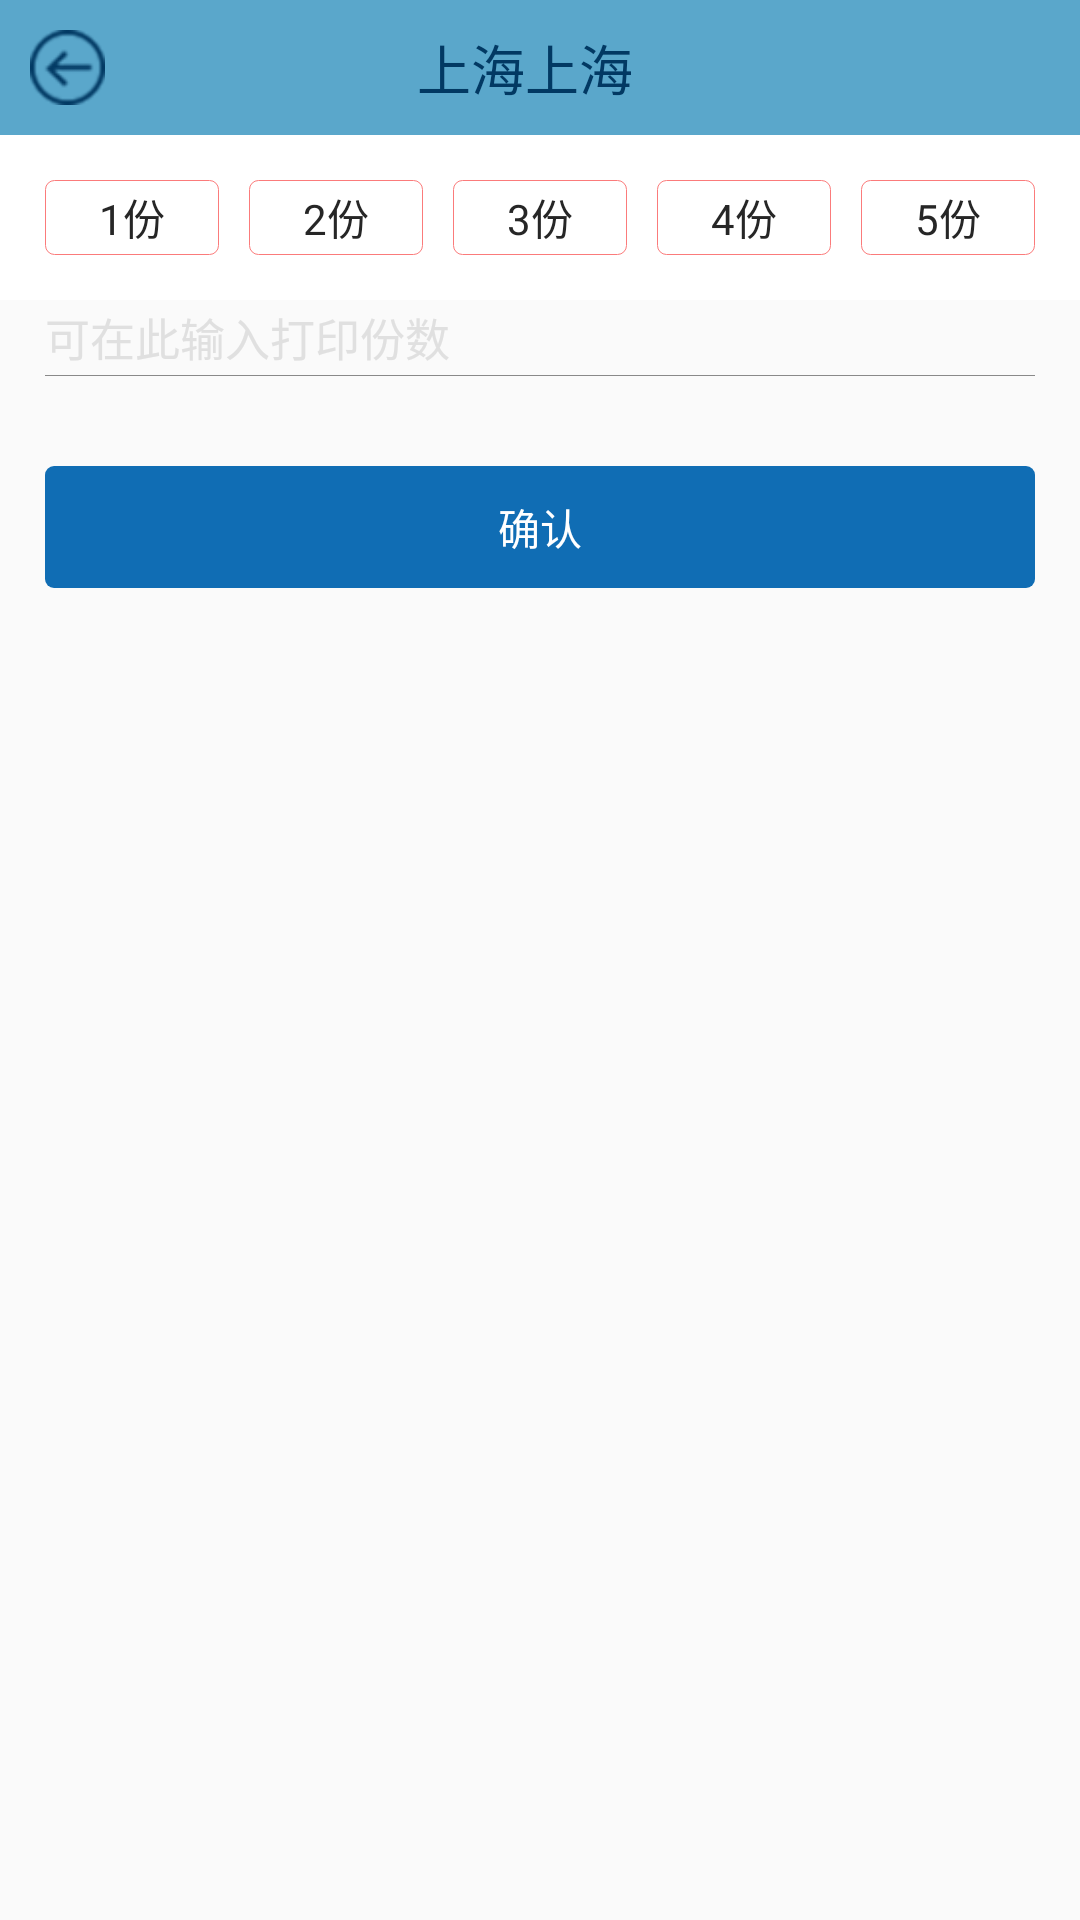

This screen was rendered from an Android layout file. Write that file and the resources it references.
<!-- AndroidManifest.xml: application theme AppTheme -->
<!-- res/layout/activity_printer_servings.xml -->
<?xml version="1.0" encoding="utf-8"?>
<LinearLayout xmlns:android="http://schemas.android.com/apk/res/android"
    xmlns:app="http://schemas.android.com/apk/res-auto"
    android:layout_width="match_parent"
    android:layout_height="match_parent"
    android:orientation="vertical">

    <include layout="@layout/layout_title"></include>

    <LinearLayout
        android:layout_width="match_parent"
        android:layout_height="wrap_content"
        android:background="@android:color/white"
        android:orientation="horizontal"
        android:padding="15dp">

        <TextView
            android:id="@+id/tv1"
            android:layout_width="0dp"
            android:layout_height="25dp"
            android:layout_weight="1"
            android:background="@drawable/radius_bg_pink_"
            android:gravity="center"
            android:text="1份"
            android:textColor="@color/text_normal" />

        <View
            android:layout_width="10dp"
            android:layout_height="25dp" />

        <TextView
            android:id="@+id/tv2"
            android:layout_width="0dp"
            android:layout_height="25dp"
            android:layout_weight="1"
            android:background="@drawable/radius_bg_pink_"
            android:gravity="center"
            android:text="2份"
            android:textColor="@color/text_normal" />

        <View
            android:layout_width="10dp"
            android:layout_height="25dp" />

        <TextView
            android:id="@+id/tv3"
            android:layout_width="0dp"
            android:layout_height="25dp"
            android:layout_weight="1"
            android:background="@drawable/radius_bg_pink_"
            android:gravity="center"
            android:text="3份"
            android:textColor="@color/text_normal" />

        <View
            android:layout_width="10dp"
            android:layout_height="25dp" />

        <TextView
            android:id="@+id/tv4"
            android:layout_width="0dp"
            android:layout_height="25dp"
            android:layout_weight="1"
            android:background="@drawable/radius_bg_pink_"
            android:gravity="center"
            android:text="4份"
            android:textColor="@color/text_normal" />

        <View
            android:layout_width="10dp"
            android:layout_height="25dp" />

        <TextView
            android:id="@+id/tv5"
            android:layout_width="0dp"
            android:layout_height="25dp"
            android:layout_weight="1"
            android:background="@drawable/radius_bg_pink_"
            android:gravity="center"
            android:text="5份"
            android:textColor="@color/text_normal" />
    </LinearLayout>

    <EditText
        android:id="@+id/et"
        android:layout_width="match_parent"
        android:layout_height="25dp"
        android:layout_marginLeft="15dp"
        android:layout_marginRight="15dp"
        android:background="@null"
        android:gravity="center_vertical"
        android:hint="可在此输入打印份数"
        android:inputType="number"
        android:textColor="@color/text_normal"
        android:textColorHint="@color/text_hint"
        android:textSize="15dp" />

    <View
        android:layout_width="match_parent"
        android:layout_height="1px"
        android:layout_marginLeft="15dp"
        android:layout_marginRight="15dp"
        android:background="@color/border" />

    <RelativeLayout
        android:id="@+id/save"
        android:layout_width="match_parent"
        android:layout_height="wrap_content"
        android:layout_marginLeft="15dp"
        android:layout_marginRight="15dp"
        android:layout_marginTop="30dp"
        android:background="@drawable/radius_bg_blue"
        android:padding="10dp">

        <TextView
            android:layout_width="wrap_content"
            android:layout_height="wrap_content"
            android:layout_centerHorizontal="true"
            android:text="确认"
            android:textColor="@android:color/white"
            android:textSize="14dp" />
    </RelativeLayout>
</LinearLayout>
<!-- res/layout/layout_title.xml (included above) -->
<?xml version="1.0" encoding="utf-8"?>
<LinearLayout xmlns:android="http://schemas.android.com/apk/res/android"
    android:layout_width="match_parent"
    android:orientation="horizontal"
    android:background="@color/colorPrimaryDark"
    android:gravity="center"
    android:layout_height="45dp">

    <ImageView
        android:id="@+id/back"
        android:layout_width="25dp"
        android:layout_height="25dp"
        android:layout_centerVertical="true"
        android:layout_marginLeft="10dp"
        android:background="@drawable/back_selector"/>

    <TextView
        android:id="@+id/title"
        android:layout_width="wrap_content"
        android:layout_height="wrap_content"
        android:text="上海上海"
        android:gravity="center"
        android:layout_weight="1"
        android:textColor="@color/text_blue"
        android:textSize="18dp"/>


    <TextView
        android:id="@+id/finish_tv"
        android:layout_width="35dp"
        android:layout_height="35dp"
        android:layout_centerVertical="true"
        android:layout_marginRight="10dp"
        android:visibility="invisible"
        android:background="@mipmap/back_pressed"
         />
</LinearLayout>
<!-- resources referenced by this layout -->
<resources>
  <color name="border">#898989</color>
  <color name="colorPrimaryDark">#5aa7cb</color>
  <color name="text_blue">#023963</color>
  <color name="text_hint">#e0e0e0</color>
  <color name="text_normal">#262626</color>
  <!-- drawable back_selector (drawable) -->
  <?xml version="1.0" encoding="UTF-8"?>
  <selector xmlns:android="http://schemas.android.com/apk/res/android">
      <item android:state_pressed="true" android:drawable="@mipmap/back_pressed"/>
      <item android:state_pressed="false" android:drawable="@mipmap/back"/>
  </selector>
  <!-- drawable radius_bg_blue (drawable) -->
  <?xml version="1.0" encoding="UTF-8"?>
  <shape xmlns:android="http://schemas.android.com/apk/res/android"
      android:shape="rectangle" >
  
      <corners android:radius="3dp" />
  
      <solid android:color="@color/blue" />
  
  </shape>
  <!-- drawable radius_bg_pink_ (drawable) -->
  <?xml version="1.0" encoding="UTF-8"?>
  <shape xmlns:android="http://schemas.android.com/apk/res/android"
      android:shape="rectangle" >
  
      <corners android:radius="3dp" />
  
      <solid android:color="@android:color/transparent" />
  
      <stroke android:color="@color/pink"
          android:width="1px"/>
  
  </shape>
  <!-- mipmap back_pressed: png bitmap (mipmap-xhdpi, 2324 bytes) -->
  <style name="AppTheme" parent="Theme.AppCompat.Light.DarkActionBar">
          
          <item name="colorPrimary">@color/colorPrimary</item>
          <item name="colorPrimaryDark">@color/colorPrimaryDark</item>
          <item name="colorAccent">@color/colorAccent</item>
          <item name="windowActionBar">false</item>
          <item name="windowNoTitle">true</item>
          <item name="android:windowAnimationStyle">@style/AnimationActivity</item>
          <item name="android:windowContentOverlay">@null</item>
      </style>
  <color name="blue">#106db4</color>
  <color name="pink">#fb7b7b</color>
  <color name="colorPrimary">#217bba</color>
  <color name="colorAccent">#85c2d8</color>
  <style name="AnimationActivity" parent="@android:style/Animation.Activity">
          <item name="android:activityOpenEnterAnimation">@anim/fade_in</item>
          <item name="android:activityOpenExitAnimation">@anim/fade_out</item>
          <item name="android:activityCloseEnterAnimation">@anim/fade_in</item>
          <item name="android:activityCloseExitAnimation">@anim/fade_out</item>
      </style>
</resources>
